5-way image classification set "BCCD_410_split" from GitHub (kylewang1999/BCCD_Dataset); label vocabulary: eosinophil, lymphocyte, monocyte, neutrophil, basophil.

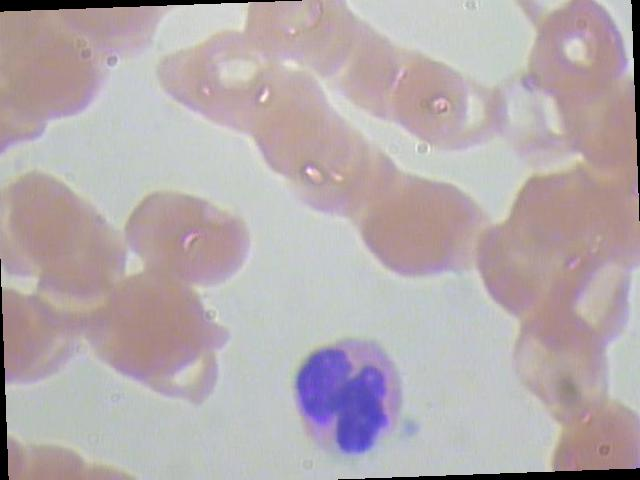
Label: neutrophil

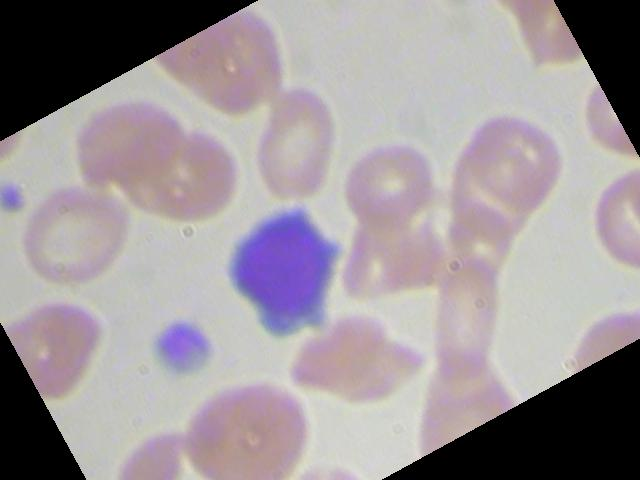
Label: lymphocyte

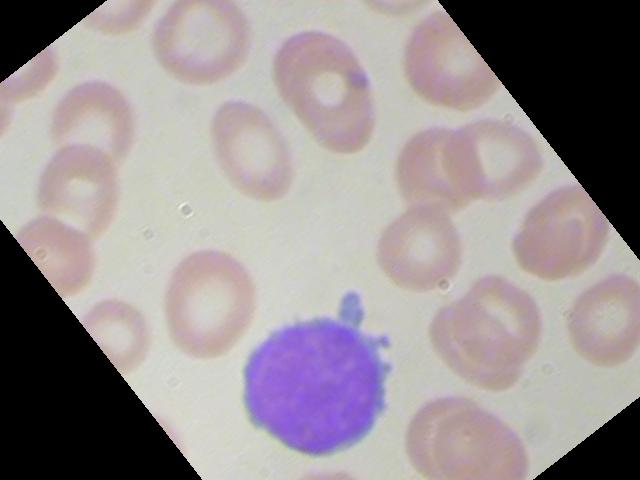
Label: lymphocyte

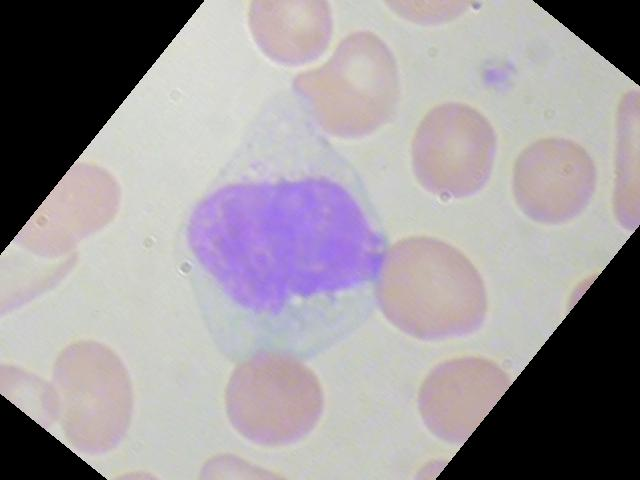
Label: monocyte

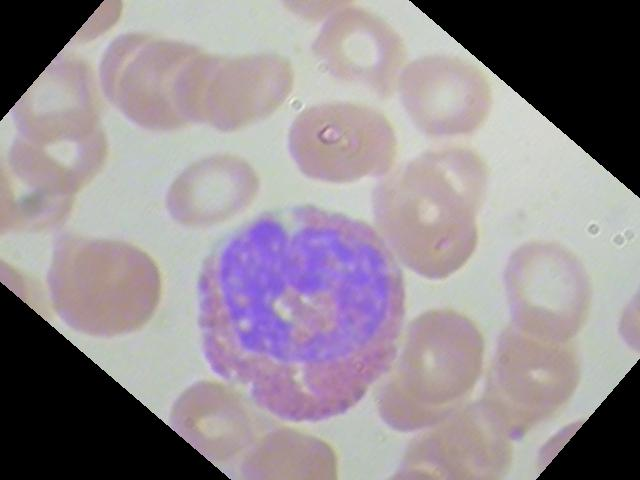
Label: eosinophil

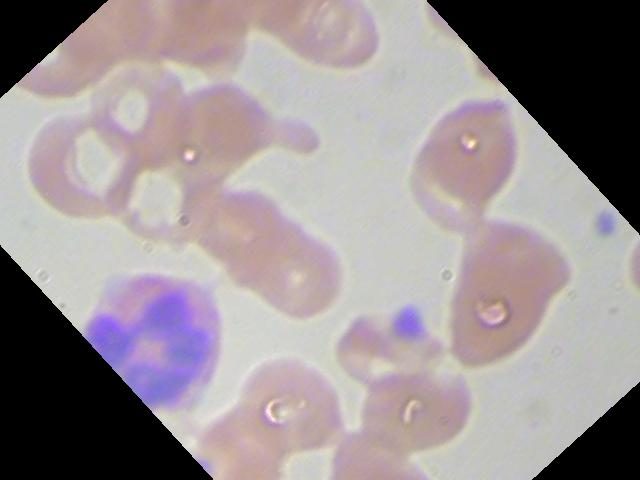
Label: eosinophil
